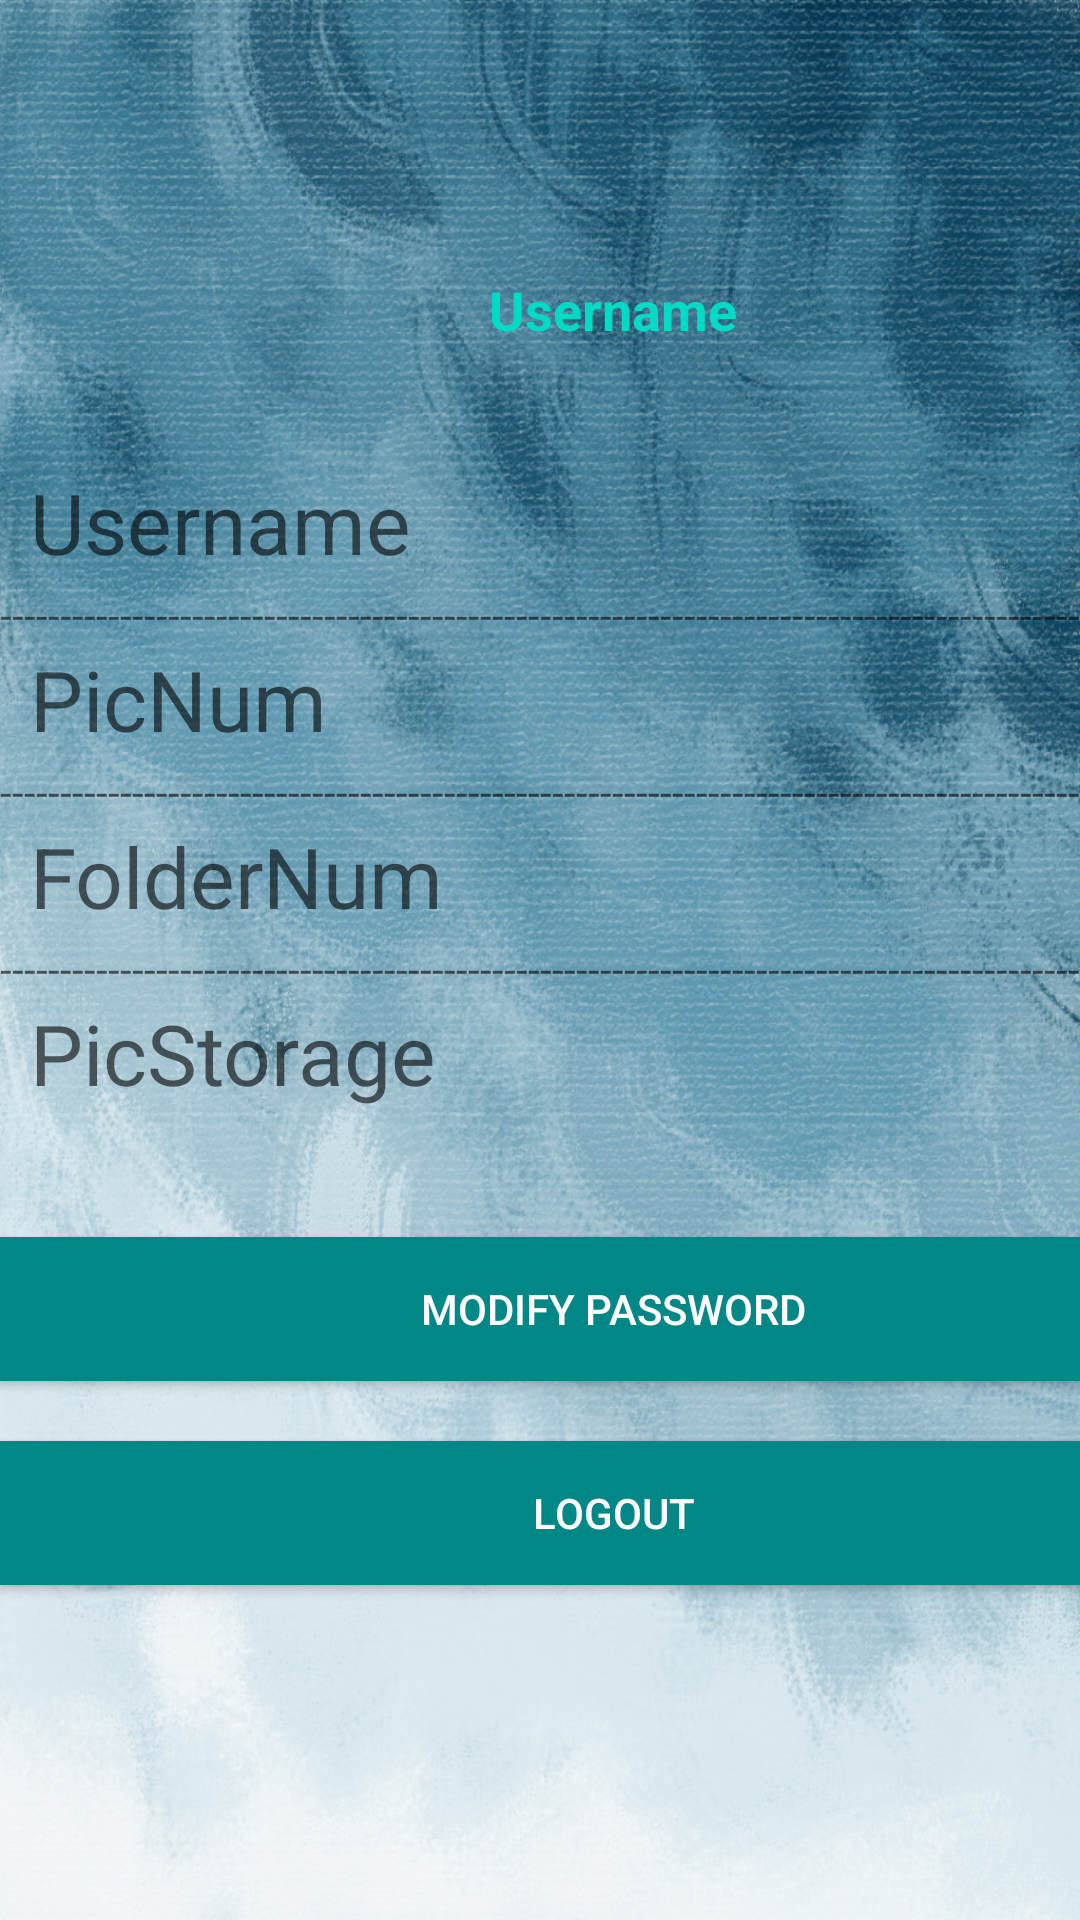

Android layout source for this screen:
<!-- AndroidManifest.xml: application theme Theme.CloudShare -->
<!-- res/layout/fragment_notifications.xml -->
<?xml version="1.0" encoding="utf-8"?>
<androidx.constraintlayout.widget.ConstraintLayout xmlns:android="http://schemas.android.com/apk/res/android"
    xmlns:app="http://schemas.android.com/apk/res-auto"
    xmlns:tools="http://schemas.android.com/tools"
    android:layout_width="match_parent"
    android:background="@mipmap/bg"
    android:layout_height="match_parent"
    tools:context=".ui.notifications.NotificationsFragment">

    <LinearLayout
        android:layout_width="409dp"
        android:layout_height="889dp"
        android:orientation="vertical"
        app:layout_constraintBottom_toBottomOf="parent"
        app:layout_constraintStart_toStartOf="parent"
        app:layout_constraintTop_toTopOf="parent">


        <ImageView
            android:id="@+id/imageView3"
            android:layout_width="match_parent"
            android:layout_height="130dp"
            android:layout_marginTop="80dp"
            android:src="@mipmap/iv_icon_5" />

        <TextView
            android:id="@+id/textView2"
            android:layout_width="match_parent"
            android:layout_height="wrap_content"
            android:textAlignment="center"
            android:textStyle="bold"
            android:textColor="@color/teal_200"
            android:layout_marginTop="5dp"
            android:textSize="18dp"
            android:text="Username" />


        <LinearLayout
            android:layout_width="match_parent"
            android:layout_height="40dp"
            android:layout_marginTop="40dp"
            android:orientation="horizontal">

            <TextView
                android:id="@+id/textView5"
                android:layout_width="350dp"
                android:layout_height="match_parent"
                android:layout_weight="1"
                android:hint="Username"
                android:layout_marginLeft="10dp"
                android:textSize="28dp" />

            <TextView
                android:id="@+id/textView4"
                android:layout_width="match_parent"
                android:layout_height="match_parent"
                android:layout_weight="1"
                android:text=" "
                android:textSize="28dp" />
        </LinearLayout>

        <TextView
            android:id="@+id/textView12"
            android:layout_width="match_parent"
            android:layout_height="wrap_content"
            android:hint="-----------------------------------------------------------------------------------------------------" />

        <LinearLayout
            android:layout_width="match_parent"
            android:layout_height="40dp"

            android:orientation="horizontal">

            <TextView
                android:id="@+id/textView7"
                android:layout_width="350dp"
                android:layout_height="wrap_content"
                android:layout_marginLeft="10dp"
                android:layout_weight="1"
                android:hint="PicNum"
                android:textSize="28dp" />

            <TextView
                android:id="@+id/textView6"
                android:layout_width="match_parent"
                android:layout_height="match_parent"
                android:layout_weight="1"
                android:textSize="28dp"
                android:text=" " />
        </LinearLayout>

        <TextView
            android:id="@+id/textView13"
            android:layout_width="match_parent"
            android:layout_height="wrap_content"
            android:hint="-----------------------------------------------------------------------------------------------------" />

        <LinearLayout
            android:layout_width="match_parent"
            android:layout_height="40dp"
            android:orientation="horizontal">

            <TextView
                android:id="@+id/textView8"
                android:layout_width="350dp"
                android:layout_height="wrap_content"
                android:layout_marginLeft="10dp"
                android:layout_weight="1"
                android:hint="FolderNum"
                android:textSize="28dp" />

            <TextView
                android:id="@+id/textView9"
                android:layout_width="match_parent"
                android:layout_height="match_parent"
                android:layout_weight="1"
                android:textSize="28dp"
                android:text=" " />
        </LinearLayout>

        <TextView
            android:id="@+id/textView14"
            android:layout_width="match_parent"
            android:layout_height="wrap_content"
            android:hint="-----------------------------------------------------------------------------------------------------" />

        <LinearLayout
            android:layout_width="match_parent"
            android:layout_height="40dp"
            android:orientation="horizontal">

            <TextView
                android:id="@+id/textView10"
                android:layout_width="350dp"
                android:layout_height="wrap_content"
                android:layout_marginLeft="10dp"
                android:layout_weight="1"
                android:hint="PicStorage"
                android:textSize="28dp" />

            <TextView
                android:id="@+id/textView11"
                android:layout_width="match_parent"
                android:layout_height="match_parent"
                android:layout_weight="1"
                android:textSize="28dp"
                android:text=" " />
        </LinearLayout>

        <Button
            android:id="@+id/button"
            android:layout_width="match_parent"
            android:layout_height="wrap_content"
            android:background="@color/teal_700"
            android:layout_marginTop="40dp"
            android:textColor="@color/white"
            android:text="Modify Password" />

        <Button
            android:id="@+id/button2"
            android:layout_width="match_parent"
            android:background="@color/teal_700"
            android:layout_height="wrap_content"
            android:textColor="@color/white"
            android:layout_marginTop="20dp"
            android:text="Logout" />

    </LinearLayout>





</androidx.constraintlayout.widget.ConstraintLayout>
<!-- resources referenced by this layout -->
<resources>
  <!-- mipmap bg: jpg bitmap (mipmap-xxhdpi, 412941 bytes) -->
  <style name="Theme.CloudShare" parent="Theme.MaterialComponents.DayNight.Bridge">
          
          <item name="colorPrimary">@color/purple_500</item>
          <item name="colorPrimaryVariant">@color/purple_700</item>
          <item name="colorOnPrimary">@color/white</item>
          
          <item name="colorSecondary">@color/teal_200</item>
          <item name="colorSecondaryVariant">@color/teal_700</item>
          <item name="colorOnSecondary">@color/white</item>
          
          <item name="android:statusBarColor" tools:targetApi="l">?attr/colorPrimaryVariant</item>
          
      </style>
  <!-- not gathered from this repository: default colours our renderer supplied (Android Studio template values) -->
  <color name="purple_500">#FF6200EE</color>
  <color name="purple_700">#FF3700B3</color>
  <color name="teal_200">#FF03DAC5</color>
  <color name="teal_700">#FF018786</color>
  <color name="white">#FFFFFFFF</color>
</resources>
